Image classification data set "ParallelComputing" (jumanah18/ParallelComputing on GitHub). Class labels (27): Aeslea date, Ajwa date, Anbarah date, Asaliah date, Balah Halwah date, Barhi date, Barni Alais date, Date Halwah, East Rothana date, Galaxy Sukkari date, Khalas date, Labanh date, Mabroom date, Maktoomi date, Medjool date, Meftal Sukkari date, Nabt Ali date, Rabheah date, Reshedeh date, Sabbkah date, Safawi date, Saggae date, Sakhal date, Shalaby date, Sheshee date, Sukkary Ruttab date, Sullaj date.

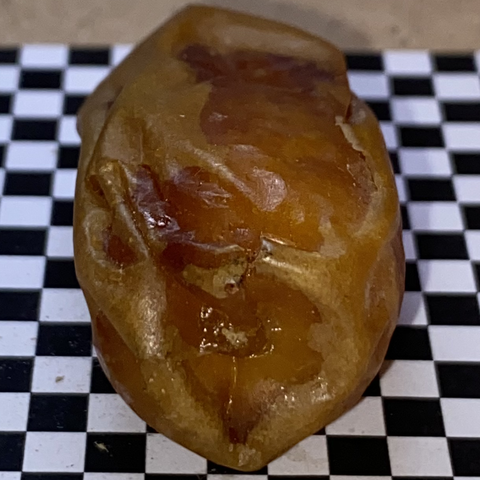
Label: Saggae date

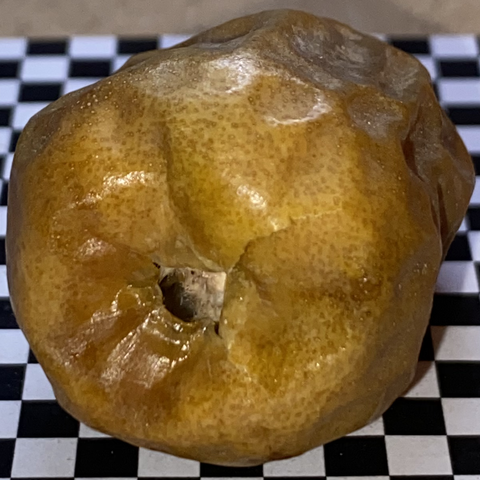
Label: Meftal Sukkari date

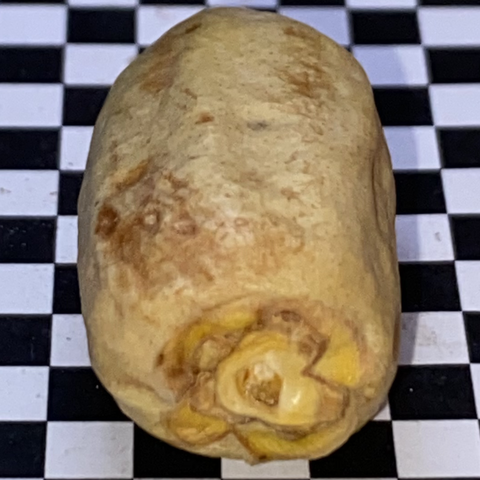
Label: Labanh date

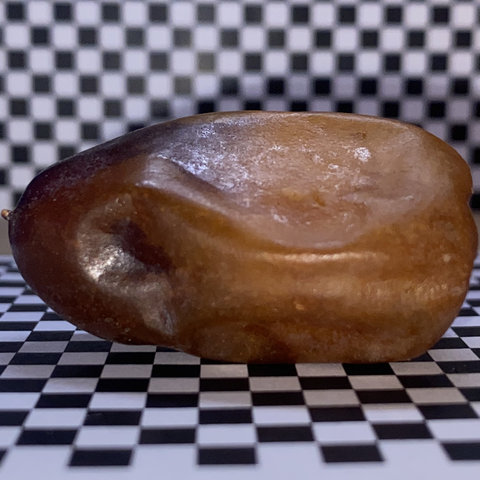
Label: Aeslea date

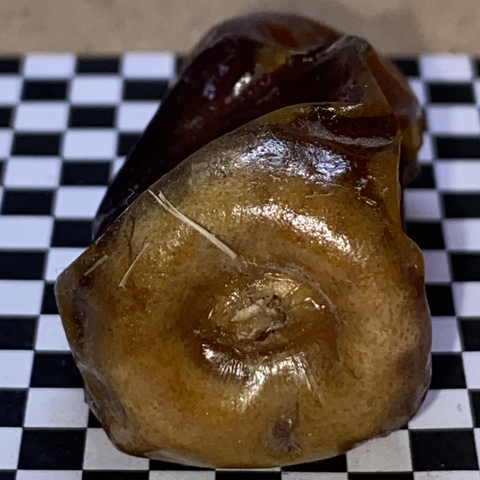
Label: Barni Alais date

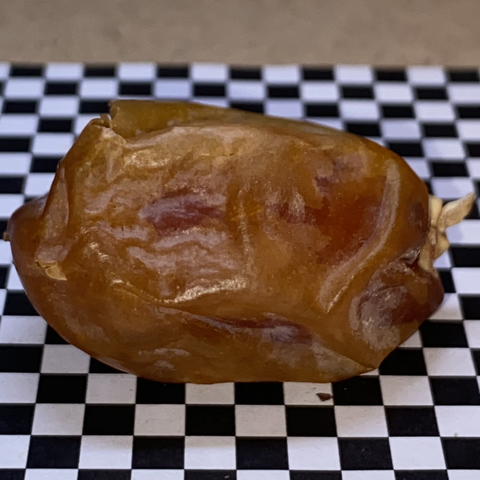
Label: Rabheah date
